pico-8 play session: mixed d-pad (fixed 12-tick cycle), after a click and taps of 🅾, ❎, 🅾+❎, 🅾 in the second before t = 0

[t = 2 s] mixed d-pad (1.2s cycle ×~1): → ← ↑ ↓ + 🅾/❎ taps, ~2s
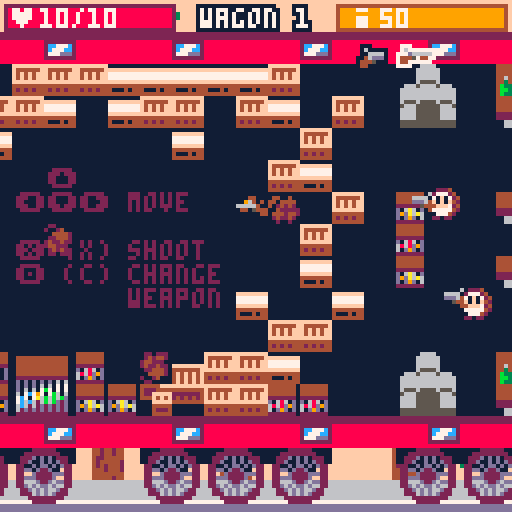
[t = 4 s] mixed d-pad (1.2s cycle ×~3): → ← ↑ ↓ + 🅾/❎ taps, ~4s
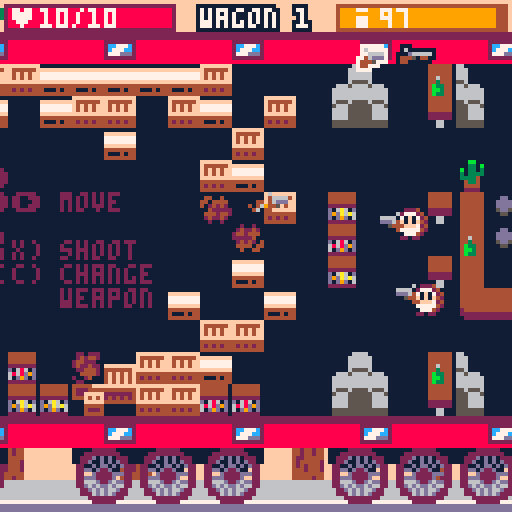

pico-8 cartridge
version 33
__lua__
--      -- birds with guns --
--by yolwoocle & gouspourd
--extra credits :notgoyome
--music: simon t.

--bird ideas
--goose,pelican,colibri,raven
--dinosaur,crow,owl,cockatiel

degaplus = 0

function _init()
	keyboard = false
	initguns()
	enemies,checker = {},{}
	--mouse
	mx,my=0,0  
	
	--flags
	solid,breakable,spawnable,lootable,notbulletsolid=0,1,2,3,4
	
	--camera
	shake,camy,camx,targetcamx=0,0,0,0
	
	cam_follow_player=true
	trainpal = {{8,2},{11,3},
	{7,13},{12,13},{10,9},{0,2}}
	
	pal_n,cde,menu = 1,5,"main"
	
	
	actors = {}
	init_enemies()
	
	init_ptc()
	wl,diffi = 4,20
	
	--wagon length
	wagon_n,trainlen = 0,6
	tl = trainlen
	
	gen_train()
	update_room()
	random,enemies = {},{}
	parcourmap()
	
	drops={}
	
	init_menus()
	
	birdchoice,hardmodetimer=0,0
 ofsetboss,bullets_shooted,bullets_hit = 0,1,1
	

	stats={
	 time=0,
	 kills=0,
	 wagon=0,
	}
	
	is_boss = false
	boss_pos = {0,0}
	win = false
	wintimer = 0
	
	--darker blue
	--pal(1,130,1)
	--pal(1,129,1)
	pal()
	poke(0x5f2e,1)
	
	local s = stat(6)
	if s == "-"
	or s == "" 
	or s == nil then
		menu="main"
	else
		menu="game"
		birdchoice=tonum(stat(6))
		begin_game()
	end
end

function _update60()
 mouse_x_y()
	for i=0x3100,0x3148 do
		--on
		poke(i,peek(i)&0b10111111)
	end
	
 if hardmodetimer > 90 and 
 menu == "main" and diffi != 17 then
 	sfx(44)
 	shake = 5
 	diffi = 17
 	degaplus = 1
 	initguns()
 	init_enemies()
 end
	grasstile()
	if(win) wintimer += 1
	if wintimer == 180 then
		menu="win" 
		set_stats()
	end
	--if(wintimer==180)sfx(46)
	if menu == "game" then
		delchecker()
		
		update_drops()
		player_update()
		
		for a in all(actors) do
			--actors are just bullets
			a:update()
			if(a.destroy_flag)del(actors,a)
		end
		
		--for e in all(enemies) do
			update_enemy(e)
			--if(e.destroy_flag)del(enemy,e)
		--end
		
		for p in all(particles) do
			update_ptc(p)
			if(p.destroy)del(particles,p)
		end
		
		update_door()
		
		cde = max(cde-1,0)
		
		--shake = 0
		
		update_camera()
	elseif menus[menu] then
		local m = menus[menu]
		m.update(m)
	 sprms = 127
	end
	
	shake = max(0,shake-0.3)
	
	local txt=keyboard and "keyboard" or "mouse+keys"
	menuitem(3,"mode:"..txt, function() keyboard = not keyboard end)
	menuitem(2,"⌂ main menu", function() run("-") end)
	
	if (btn(❎) or btn(🅾️)) keyboard = true 
	if (lmb) keyboard = false
	
	--remove for release
	--[[
	if btn(❎) then
		wagon_n = tl-1
		pal_n = tl
		local p=players[1]
		p.gunls[1]=debuggun
		p.maxlife,p.life = 2000,2000
		players[1].x = 570 
		update_gun(p)
		update_door()for e in all(enemies)do 
			del(enemies,e)
		end
	end
	--]]
end


function _draw()
	local ox = rnd(2*shake)-shake
	local oy = rnd(2*shake)-shake
	--if (keyboard == true) 
 camera(camx+ox, camy+oy)
	
	cls(15)
	
	--draw map
	drawgrass()

	draw_map()
	if wagon_n==0 and menu=="game" then
		local s= [[
  ⬆️        [e]
⬅️⬇️➡️ or [s d f] 
     move 

[click]  shoot
[scroll] change 
          weapon
		]]
		if(keyboard)s=[[
    ⬆️
  ⬅️⬇️➡️ move 

  ❎ (x) shoot
  🅾️ (c) change 
         weapon
		]]
		print(s,33,42,2)
	end

	draw_weel()
	
	draw_drops()
	
	for e in all(enemies) do
		draw_enemy(e)
	end
	draw_player()
	
	for a in all(actors) do
		a:draw()
	end
	
	for p in all(particles) do
		draw_ptc(p)
	end
	
	for i in all(players) do
		draw_player_ui(players[1])
	end
	
	local m = menus[menu]
	if m then
		m.draw(m)
	end
	
	-->>no code below this<<--
	--draw mouse
	
	if(not keyboard or menu=="game")spr(sprms,mouse_x-1,mouse_y-1)
	pal(1,129,1)
end

----------
function set_stats()
	stats.time=flr(
	 (time()-stats.time) * 10) / 10
	local t = stats.time
	local s = ""
	if(t%60 < 10) s="0"
	stats.time= tostr(t\60)..":"..s..tostr(t%60) 
	--stats.time=(flr(stats.time)\60)+((flr(stats.time)-(flr(stats.time)\60)*60)/100)
	stats.wagon=wagon_n+1
end

function begin_game()
	sfx(37)
	music()
	
	local b=birdchoice or 0
	if b == 0 then
		b=flr(rnd(12))+1
	end
	init_player(111+b)
	
	stats.time = time()
	
	for p in all(players) do
		p.x,p.y = 48,56
	end
	
	shake += 7
	for i=1,10 do
		make_ptc(
		 6*8 + rnd(16)-8,
		 7*8 + rnd(16)-8,
		 8+rnd(8),rnd({2,4,6}),0.97,
		 rnd(4)-2,rnd(4)-2
		)
	end
end

function isleft(a)
	return a<.75 and .25<a
end

function ospr(s,x,y,col)
	for i=0,15 do
		pal(i,col)
	end
	
	for i=-1,1do
		for j=-1,1do
			spr(s,x+i,y+j)
		end
	end
	
	pal()
	spr(s,x,y)
end

function oprint(t,x,y,col,ocol)
	local ocol = ocol or 1
	for i=-1,1do
		for j=-1,1do
			print(t,x+i,y+j,ocol)
		end
	end
	
	local col = col or 7
	print(t,x,y,col)
end

function copy(t)
	local n={}
	for k,v in pairs(t) do
		n[k] = v
	end
	return n
end

function update_camera()
	local px = players[1].x
	local wl = wl
	local maxlen = 240
	
	--poke(0x5f40,0)
	poke(0x5f43,0)
	if px > 128*(wl-1)+8 then
		--pan cam to connector room
		cam_follow_player=false
		targetcamx=128*(wl-1)
		
		--block off old entrance
		if wagon_n != tl-1 then
			--mset(48,7,6)
			--mset(48,6,13)
		end
		
		--low-pass filter & slow
		--poke(0x5f40,15)
		if(wagon_n!=tl)poke(0x5f43,15)
	end
	if cam_follow_player then 
		--camera follows player
		camx = px-60
		--offset camera to cursor
		if not keyboard then
		camx += (stat(32)-64)/3
		end
		camx = min(max(0,camx),128*(wl-2)+8)
		camx = flr(camx)
		camy = 0
	else
		--do a cool animation
		camx=ceil(
		 camx+(targetcamx-camx)/10)
		
		if targetcamx <= 0
		and ceil(camx)==targetcamx then
			cam_follow_player=true
		end
	end
end

function draw_ghost_connector()
	if camx<0 then
		map(0,16, -128,0, 16,16)
	end
end

--[[
function debug_()
	local p =players[1]
	p.gunls[1] = debuggun
	wagon_n = tl-1
	for i in all(enemies)do 
		i.destory = true
	end
	p.maxlife = 10000
	p.life = 10000
end--]]

-->8
--player
function init_player(bird)
	b=0
	dx1=1
	dy1=0
	players={} 
	local p = {
		n=1,
		agro = 9999,
		x=-64,y=-64,
		dx=0,dy=0,
		a=0,
		
		spd=.4,
		fric=0.75,
		
		bx=2,by=2,
		bw=4,bh=4,
		
		hx=2,hy=2,
		hw=4,
		
		life=10,
		maxlife=10,
		ammo=250,
		maxammo=250,
		
		spr=bird,
		
		gun=nil,
		gunn=1,
		gunls={copy(guns.revolver),copy(guns.shotgun)},
	
		lmbp = true,
		tbnd=30,
		
		damage=damage_player,
		spriteoffsettime=7,
		spriteoffsetcount=7,
		spriteoffset = 0,
		kak = copy(kak)
	}
	p.gun = p.gunls[p.gunn]
	add(players,p)
end

function player_update()
	for p in all(players) do
	 --damage
	 p.tbnd = max(0,p.tbnd-1)
		--movement
		local dx,dy = p.dx,p.dy
		local spd = p.spd
		
		for n=0,1 do
			if (btn(⬅️,n)) p.dx-=spd dx1-=spd
			if (btn(➡️,n)) p.dx+=spd dx1+=spd
			if (btn(⬆️,n)) p.dy-=spd dy1-=spd
			if (btn(⬇️,n)) p.dy+=spd dy1+=spd
		end
		
		p.dx *= p.fric
		p.dy *= p.fric
		
  if (abs(dx1)+abs(dy1))>0.1 then
		dx1 *= p.fric
		dy1 *= p.fric
		end
		
		collide(p,0.1)
		
		p.x += p.dx
		p.y += p.dy
		
		
		--animation
		
		if abs(p.dx) > 0.1 
		or abs(p.dy) > 0.1 then
		 animplayer(p)
		else 
			p.spriteoffset = 0
		end
		
		--aiming
		if keyboard then
			sprms=75
			distmin=9999
			indexmininit={x=players[1].x-ofsetboss+dx1,y=players[1].y-ofsetboss+dy1}
			indexmin=indexmininit
			for e in all(enemies) do
			 	if loaded(e) and 
			 	canshoot(players[1],e) then
					local dist = dist(players[1],e)
					if (distmin>dist) distmin=dist indexmin=e
				end
			end
			if indexmin.spr == 1 then
			 ofsetboss = 4
			else ofsetboss = 0
			end
			p.a = atan2(indexmin.x+ofsetboss-p.x,
			indexmin.y+ofsetboss-p.y)
			mouse_x=indexmin.x+1+ofsetboss
			mouse_y=indexmin.y+1+ofsetboss
			if(indexmin==indexmininit)sprms=57
		else
			sprms = 127
			p.a = atan2(mx-p.x,
			my-p.y)	
		end
		p.flip = isleft(p.a)
		
		--ammo & life
		p.life=min(max(0,p.life),p.maxlife)
		p.gun.ammo=min(max(0,p.gun.ammo),p.gun.maxammo)
		
		--death
		if p.life <= 0 
		and menu!="death"then
			sfx(34)
			music(-1, 300)
			
			menu = "death"
			shake += 9
			burst_ptc(p.x+4,p.y+4,7)
			
			set_stats()
		end
		
		--shooting
		if stat(36) ==1 or stat(36) ==-1 or (btnp(🅾️)) then
			nextgun(p)
			print(p.gun.cooldown,0,0)
			p.gun.timer = p.gun.cooldown/2
		end
		
		
		local fire=lmb or btn(❎) 
		local active=rmb
		
		local dofire
		
		p.kak:update()
		p.gun:update()
		test = p.gun.name
		-- not auto
		if fire and
		p.gun.timer<=0 and
		p.gun.ammo > 0 and p.gun.auto == false
		then
			if p.lmbp == true then
				dofire = true
				
				p.lmbp = false
			end
			
		-- auto
		elseif fire and p.gun.timer<=0 
		and p.gun.ammo > 0 then
			dofire = true
		elseif fire and
        p.gun.ammo < 1 and
        p.lmbp == true and
        p.kak.timer<=0 then
        coupdekak(p) 
        p.lmbp = false
		end
		
		if dofire then
			make_ptc(p.x+cos(p.a)*6+4, 
				p.y+sin(p.a)*3+4, rnd(3)+6,7,.7)
				
			p.gun.ammo -= 1
			p.gun:fire(p.x+4,p.y+4,p.a)
		end
		
		-- if mleft not pressed 
		if not fire then
			p.lmbp = true
		end
		
		--begin boss
		local w3=128*(wl-1)
		
		if wagon_n==tl and p.x>w3 
		and cam_follow_player 
		and not is_boss then
			is_boss = true
			begin_boss()
			p.x = w3+8
		end
		
		--next wagon
		if p.x>128*wl then
			random = {}
			
			wagon_n += 1
			update_room()
			enemiescleared=false
			pal_n += 1
			
			--pan cam to next wagon
			camx = -128
			targetcamx=0
			drops = {}
			enemies = {}
			parcourmap()
			--teleport players
			for p in all(players)do
				p.x -= 128*wl
				p.x = max(p.x, 0)
			end
		end
		for e in all(enemies)do
			
			if touches_rect(
			p.x+4,p.y+4,
			e.x+1,e.y+1,e.x+7,e.y+7) then
				
				if (p.tbnd == 0) then
					sfx(35)
					if(shake<=2)shake += 2
					if e.spr != 126 then
						p.life-=1+(degaplus*2)
					else 
						p.life-=1+degaplus
					end
					p.tbnd = 30
					
					if e.spr == 109 then
					 p.life+=1
					 killbarelle(e)
					 p.tbnd = 0
					end
				end
				knockback_player(p,e)
			
			end
		end
	end
end

function draw_player()
	for p in all(players) do
		if (p.tbnd%5) == 0  then
			local x=flr(p.x) + cos(p.a)*6 +0
			local y=flr(p.y) + sin(p.a)*3 +0
			
			if p.gun.name=="sniper" then
				local c,s=cos(p.a),sin(p.a)
				line(
				x+4+c*6,
				y+4+s*6,
				p.x+c*128,
				p.y+s*128,8)
			end
			spr(p.gun.spr,x,y,1,1, p.flip)
			
			
			palt(0,false)
			palt(1,true)
			
			spr(p.spr,p.x,p.y+p.spriteoffset,1,1, p.flip)
			
			palt()
		end
	end
end

function draw_player_ui(p)
	--life counter
	rectfill(camx+1,1,camx+43,7,2)
	local l=40*(p.life/p.maxlife)
	rectfill(camx+2,2,camx+2+l,6,8)
	
	local s="♥"..p.life.."/"..p.maxlife.." "
	print(s, camx+2,2,7)
	
	--ammo bar
	rectfill(camx+84,1,camx+84+42,7,4)
	local l=40*(p.gun.ammo/p.gun.maxammo)
	if(p.ammo>0)rectfill(camx+85,2,camx+85+l,6,9)
	
	local s,col = tostr(p.gun.ammo),7
	if(s=="0") s,col="no ammo!",14
	spr(110,camx+89,2)
	print(s, camx+95,2,col)
	
	--weapon list
	for i=1,#p.gunls do
		local col = 1
		if(i==p.gunn)col=7
		
		ospr(p.gunls[i].spr, 
		camx+90+(i-1)*10, 10,col)
	end
	
	--wagon
	local color = 7
	if degaplus == 1 then
		color = 8
		else color = 7
	end
	oprint("wagon "..wagon_n+1,
	camx+50,2,color,1)
	--print(test,0,80)
end

function nextgun(p)
	sfx(36)
	
	p.gunn += 1
	if(p.gunn > #p.gunls) p.gunn = 1
	update_gun(p)
	--[[local f = 0
	for i=1,#p.gunls do
	if p.gunls[i] == p.gunn then
		if (((i+stat(36))%#p.gunls)<1) f = #p.gunls
		 return p.gunls[(i+stat(36))%(#p.gunls)+f]
		end
	end]]
end

function update_gun(p)
	p.gun = p.gunls[p.gunn]
end

function knockback_player(p,e)
	if abs(p.dx)+abs(p.dy) < 3 then
			  p.dx+=e.dx*e.spd*2
				 p.dy+=e.dy*e.spd*2
			end	
end

function knockback_enemy(e,b)
	
		if (abs(e.dx)+abs(e.dy<30)) then
			e.dx+=b.dx*b.spd*.1
			e.dy+=b.dy*b.spd*.1
		end

end

function animplayer(p)
	p.spriteoffsetcount = max(0,p.spriteoffsetcount-1)
	if p.spriteoffsetcount==0 then
	 p.spriteoffsetcount=p.spriteoffsettime
	 if p.spriteoffset == 1 then
	  p.spriteoffset=0
	 else 
	  p.spriteoffset=1
	 end
	end
end

function coupdekak(p)
	local x=flr(p.x) + cos(p.a)*6 +0
	local y=flr(p.y) + sin(p.a)*3 +0
	
	p.kak:fire(x+4,y+4,p.a)
end
-->8
--gun & bullet

function make_gun(args,fire)
	local name_,sprr,cd_,spd,oa,dmg,is_enemy,auto,maxammo,sfxx=unpack(split(args))

	is_enemy = is_enemy == 1
	auto = auto == 1
	if(is_enemy) dmg += degaplus * 2
	
	--todo:not have 3000 args
	local gun = {
		name=name_,
		spr=sprr,
		spd=spd,
		oa=oa,--offset angle in [0,1[
		dmg=dmg,
		shake=shake,
		auto=auto,
		
		ammo=maxammo,
		maxammo=maxammo,
		
		timer=0,
		cooldown=cd_,
		is_enemy=is_enemy,
		
		x=0,y=0,
		dir=0,
		burst=0,
		
		sfx=sfxx,
	}
	
	gun.fire = fire
	
	gun.shoot=function(gun,x,y,dir,spd)
		--remove? it complicates code
		if(gun.burst<=0)dir+=rnd(2*gun.oa)-gun.oa
		
		if(gun.sfx) sfx(gun.sfx)
		
		local s=93
		if(gun.is_enemy)s=95
		if(gun.name=="kak")s=77 lifspa=5
		if(gun.name=="explosion")s=57 lifspa=10
		if not gun.is_enemy then
			if(shake<1)shake+=1 
		end
		
		spd = spd or gun.spd
		spawn_bullet(x,y,dir,
		spd,3,s,dmg,is_enemy,lifspa)
		lifspa=nil
		gun.timer = gun.cooldown
	end
	
	gun.update=function(gun)
		gun.timer = max(gun.timer-1,0)
		gun.ammo = min(max(0,gun.ammo),
		           gun.maxammo)
		
		if gun.burst > 0 then
			gun:shoot(gun.x,gun.y,gun.dir)
			gun.burst -= 1
		end
	end
	
	return gun
end

function shoot1(gun,x,y,dir)
	gun:shoot(x,y,dir)
end

-- init guns

--degaplus = 0
                 --name      spr cd spd oa dmg is_enemy auto maxammo sfx
debuggun = make_gun("debuggun, 64, 1, 3, .02,10, 0,       1,   999999, 0",
		function(gun,x,y,dir)
	  for i=1,7 do
	 		local o=rnd(1)
	 		gun:shoot(x,y,dir+o, ospd)
	 	end
end
--		function(gun,x,y,dir)
--			gun:shoot(x,y,dir)
--		end
	)
function initguns()
guns = {
                       --name      spr cd spd oa dmg is_enemy auto maxammo sfx
	revolver = make_gun("revolver, 64, 15,2.5,.02,2 ,0,       0,   100,    33",
		shoot1
	),
	
                       --name    spr cd spd oa dmg is_enemy auto maxammo sfx
	shotgun = make_gun("shotgun,    65, 60,4, .05,1.25,  0,   0,  50,    32",
	 function(gun,x,y,dir)
	 	for i=1,7 do
	 		local o=rnd(.1)-.05
	 		local ospd=gun.spd*(rnd(.2)+.9)
	 		gun:shoot(x,y,dir+o, ospd)
	 	end
	 end),
	 
                          --name      spr cd spd oa dmg is_enemy auto maxammo sfx
	machinegun = make_gun("machinegun, 66, 7, 3, .05,2  ,0,       1, 250,    33",
		shoot1
	),
	
                           --name           spr cd spd oa dmg is_enemy auto maxammo sfx
	assaultrifle = make_gun("assault rifle, 67, 30,4, .02,1   ,0,       1, 75,      33",
		function(gun,x,y,dir)
			gun.burst = 4
			gun.x, gun.y = x, y
			gun.dir =dir+(rnd(2)-1)*gun.oa
			gun:shoot(x,y,gun.dir)
		end
	),
	
                       --name  spr cd spd oa dmg is_enemy auto maxammo sfx
	sniper = make_gun("sniper, 68, 40,7, .0, 5  ,0,        0,  25,     32",
		shoot1
	),
	
                       --name      spr cd  spd oa   dmg is_enemy auto maxammo sfx
	gunslime = make_gun("gunslime, 64, 100,1.5, .02,2,  1,       1,   250,    32",
		function(gun,x,y,dir)
			dir+=rnd(2*gun.oa)-gun.oa
			gun:shoot(x,y,dir)
		end
	),
	
                              --name      spr cd spd   oa dmg is_enemy auto maxammo sfx
	gunslimebuff = make_gun("gunslimebuff, 64, 100,1, .04,2,  1,       1,   250, 32",
		function(gun,x,y,dir)
			for i=0,2 do
				local o=rnd(.1)-.05
				local ospd=gun.spd*(rnd(.2)+.9)
				gun:shoot(x,y,dir+o, ospd)
			end
		end
	),
	
	
	shotgunmechant = make_gun("shotgunmechant, 65, 60,1.35, .04,3, 1, 1, 250, 32",
		function(gun,x,y,dir)
	 		for i=1,4 do
	 			local o=rnd(.1)-.05
	 			local ospd=gun.spd*(rnd(.2)+.9)
	 			gun:shoot(x,y,dir+o, ospd)
	 		end
		end
	),
	 
	 null = make_gun("null, 57, 0,57, 0,1,  1,  1, 250, 32",
	 function() --opti: remove args
	 end),
	 
	 machinegunmechant = make_gun("machinegunmechant, 66, 5, .75,.05,2, 1, 1,250, 32",
		shoot1
	),
	
	explosion = make_gun("explosion, 57, 0, 2,  0,5   ,1,  0, 1, 32",
		function(gun,x,y,dir)
			for i=1,30 do
	 		local o=rnd(1)-.5
	 		local ospd=gun.spd*(rnd(.2)+.9)
	 		gun:shoot(x,y,dir+o, ospd)
	 	end
	end
	),
	
	boss_targetgun = 
	make_gun("boss target gun, 65, 6, 1.2,.05,2, 1,  1, 250, 32",
		shoot1
	),
	
	boss_360gun = 
	make_gun("boss 360 gun, 65, 1, 1,  0,2  ,1,  1,	250,    32",
		function(gun,x,y,dir)
			gun.dir+=.01+1/6
			gun:shoot(x,y,gun.dir)
		end
	),
	
	boss_enemygun = 
	make_gun("boss_enemygun, 65, 150, 1, 1,2   ,1,  1, 250, 32",
		function(gun,x,y,dir)
			gun.timer = gun.cooldown
			if(rnd(2)<1)return spawn_enemy(x,y,enemy.hedgehog)
			spawn_enemy(x,y,enemy.hedgehogbuff)
		end
	),
}
--table of number-indexed guns
	iguns={}
	for k,v in pairs(guns)do
		if(not v.is_enemy)add(iguns,v)
	end
end

kak = make_gun("kak, 57, 20,2.1,.005,2 , 0, 0, 0,      36",
		shoot1
)




function rnd_gun()
	--todo: "power" param
	--later weapons should be  
	--more powerful
	return rnd(iguns)
end

function spawn_bullet(x,y,dir,spd,r,spr,dmg,is_enemy,lifspa)
	local dx=cos(dir)*spd
	local dy=sin(dir)*spd
	add(actors,{
		x=x,  y=y,
		dx=dx,dy=dy,
		r=4,
		dmg=dmg,
		spd=spd,
		spr=spr,
		is_enemy=is_enemy,
		destroy_flag=false,
		
		update=update_bullet,
		draw=draw_bullet,
		lifspa=lifspa
	})
end

function update_bullet(b)
 if not(b.lifspa== nil)then
  b.lifspa-=1
  if (b.lifspa== 0) b.destroy_flag = true
 end
	b.x += b.dx
	b.y += b.dy
	
	debug=""
	if b.is_enemy then
		
		for p in all(players)do
			local x,y= b.x,b.y
			local x2 = p.x+p.hx+p.hw
			local y2 = p.y+p.hx+p.hw 
			if touches_rect(x,y,
			p.x+p.hx, p.y+p.hy,
			x2,y2) then
				
				if p.tbnd == 0 then
					p.life-=b.dmg 
					p.tbnd = 30
					sfx(35)
				end
				if(shake<=4)shake += 4
				knockback_player(p,b)
				make_ptc(b.x,b.y,rnd(4)+6,7,.8)
				b.destroy_flag = true
				
			end
		end
	end
		
	if not(b.is_enemy) or b.spr == 57 then
		
		for e in all(enemies)do
		 if loaded(e) then
			local x,y= b.x,b.y
			local x2 = e.x+e.hx+e.hw
			local y2 = e.y+e.hx+e.hw 
			
			if touches_rect(x,y,
			e.x+e.hx,e.y+e.hy,
			x2,y2) then
				
				sfx(46)
				e.life -= b.dmg
				if e.life<=0 then
					--kill enemy
					stats.kills+=1 del(enemies,e)
					if e.spr != 109 then
					burst_ptc(e.x+4,e.y+4,8,1,1,1)
					
					--boss death
					if e.spr==1 then
						shake += 10
						boss_pos = {e.x,e.y,e.flip}
						menu = "bossdeath"
					end
					
					else --animation explosion
						killbarelle(e)
					end
				end
				bullets_hit+=1
				
				knockback_enemy(e,b)
				
				spawn_loot(e.x,e.y)
				e.timer = 5
				make_ptc(b.x,b.y,rnd(4)+6,7,.8)
				b.destroy_flag = true
				return
			end
		end
		end
	end
	
	--destroy on collision
	if (is_solid(b.x,b.y)
	and not check_flag(
	    notbulletsolid,b.x,b.y)) 
	or b.x+11<camx 
	or b.x>camx+128+11 
	or b.y<-8 or b.y>132
	then
		
		if check_flag(breakable,b.x,b.y) then
			--sfx(47)
			if check_flag(lootable,b.x,b.y)then
				break_crate(b.x,b.y)
			end
			mset(b.x\8,b.y\8,39)
			add(random,{
			 x=(b.x\8)*8+4,
			 y=(b.y\8)*8+4,
			 spr=rnd({55,22,39}),
			 f=rnd({true,false}),
			 r=rnd({true,false})
			})
		end
		make_ptc(b.x,b.y,rnd(4)+6,7,.8)
			
		b.destroy_flag = true
	end
end

function draw_bullet(b)
	spr(b.spr, b.x-4, b.y-4,1,1, players[1].flip)
end

function draw_random()
for i in all(random)do
	 spr(i.spr, i.x-4, i.y-4,1,1,i.f,i.r)
	end
end

function killbarelle(e)
for i=1,15 do
						make_ptc(
									e.x + rnd(28)-14,
									e.y + rnd(28)-14,
							8+rnd(8),rnd({9,10}))
						end
						shake += 7
						sfx(37)
						e.gun:fire(e.x+4,e.y+4,e.a)
						del(enemies,e)
end

--------

--[[
function spawn_bullet(x,y,type_bullet,speed,timer_bullet1,sprite,nb_bullet,ecartement)
	if timer_bullet == 0 then
		local xy = get_traj(x,y,mouse_x,mouse_y)
		local traj_x = xy.x*speed
		local traj_y = xy.y*speed
		local angle = xy.angle
		timer_bullet = timer_bullet1
		
		if type_bullet == 1 then
			nvelement = {
			  x=x,y=y,
			  type_bullet=type_bullet,
			  traj_x=traj_x,
			  traj_y=traj_y,
			  sprite=sprite
			}
			rafale(10,nvelement)
		end
	 
	 if type_bullet == 2 then
	  for i=0,nb_bullet do
	   if nb_bullet == 0 then
	    add(bullet,{
	      x=x,y=y,
	      type_bullet=type_bullet,
	      traj_x=traj_x,
	      traj_y=traj_y,
	      sprite=sprite
	    })
				else 
					add(bullet,{
					  x=x,y=y,
					  type_bullet=type_bullet,
					  traj_x=cos((angle-((1/ecartement)/2)+(i/nb_bullet)/ecartement))*speed,
					  traj_y=sin((angle-((1/ecartement)/2)+(i/nb_bullet)/ecartement))*speed,
					  sprite=sprite
					})
	   end
	  end
	 end
 end
end

-- -(i/2)+i/nb_bullet
function update_bullet()
 if (timer_bullet>0)timer_bullet-=1
	for i in all(bullet) do
		if is_solid(i.x+(i.traj_x*1.5)+4,i.y+4+(i.traj_y*1.5)) then
		 del(bullet,i)
	 end
		i.x += i.traj_x
		i.y += i.traj_y
	end
end

function draw_bullet()
	for i in all(bullet) do
		spr(i.sprite,i.x,i.y)
	end
end

function rafale(nb,bullet)
 add(rafalels,{nb=nb,bullet=bullet})
end

function updaterafale()	
	for i in all(rafalels) do
  if (i.nb<1) del(rafalels,i)
  add(bullet,i.bullet)
  i.nb -=1
	end
end
--]]
-->8
--mouse
function mouse_x_y()
	poke(0x5f2d, 1)
	mx=stat(32)+flr(camx)
	my=stat(33)
	mouse_x=mx
	mouse_y=my
	lmb=stat(34)&1 > 0
	rmb=stat(34)&2 > 0
	mmb=stat(34)&4 > 0
end

--[[function get_traj(x_satr,y_start,x_end,y_end)
	angle=atan2(x_end-x_satr-4, 
	 y_end-y_start-4)
	return {x=cos(angle),
	 y=sin(angle),angle=angle}
end]]

function check_flag(flag,x,y)
	return fget(mget((x\8),(y\8)),flag)
end

-->8
--collision
function is_solid(x,y)
	if(x<0)return true 
	return check_flag(0,x,y)
end

function touches_rect(x,y,x1,y1,x2,y2)
	return x1 <= x
	   and x2 >= x
	   and y1 <= y
	   and y2 >= y
end
--[[
function circ_coll(a,b)
	--https://www.lexaloffle.com/bbs/?tid=28999
	--b: bullet
	local dx=a.x+4 - b.x
	local dy=a.y+4 - b.y
	local d = max(dx,dy)
	dx /= d
	dy /= d
	local sr = (a.r+b.r)/d
	
	return dx*dx+dy*dy < sr*sr 
end
--]]

function rect_overlap(a1,a2,b1,b2)
	return not (a1.x>b2.x
	         or a1.y>b2.y 
	         or a2.x<b1.x
	         or a2.y<b1.y)
end

function collision(x,y,w,h,flag)
	return 
	   is_solid(x,  y)
	or is_solid(x+w,y)
	or is_solid(x,  y+h)
	or is_solid(x+w,y+h) 
end

function collide(o,bounce1)
	local x,y = o.x,o.y
	local dx,dy = o.dx,o.dy
	local w,h = o.bw,o.bh
	local ox,oy = x+o.bx,y+o.by
	local bounce = bounce1
	
	--collisions
	local e = 1
	local coll_x = collision( 
	ox+dx, oy,    w-e, h-e)
	local coll_y = collision(
	ox,    oy+dy, w-e, h-e)
	local coll_xy = collision(
	ox+dx, oy+dy, w-e, h-e)
	
	if coll_x then
		o.dx *= -bounce
	end
	
	if coll_y then
		o.dy *= -bounce
	end
	
	if coll_xy and 
	not coll_x and not coll_y then
		--prevent stuck in corners 
		o.dx *= -bounce
		o.dy *= -bounce
	end
end
-->8
--map 
test = 0
wagon_n = 0

function gen_train()
	--gen talbe of all wagon nums
	nums = {[0]=10}
	for i=11,29 do
		add(nums,i)
	end
	
	--gen train
	train = {}
	
	for i=0,tl do
		local w = i*wl
		for j=0,2 do
			
			local n = 10+flr(rnd(21))
			if(#nums>0)n=nums[flr(rnd(#nums+1))]--#nums
			train[w+j]=n
			del(nums,n)
			
		end
		train[w+3] = 8
	end
	
	train[0]=9
	
	for j=0,2 do
		train[tl*4+j]=30
	end
	train[(tl+1)*4 - 1]=31
end

function clone_room(a,b)
	local ax = (a%8)*16
	local ay = (a\8)*16
	room_all= {}
	for j = 0,15 do
		for i = 0,15 do
			local t=mget(ax+i,ay+j)
			mset(b*16+i,j,t)
		end
	end
end

function update_door()
	local wl = wl
	--unlock next wagon
	if #enemies <= 0 and 
	not enemiescleared then
		
		sfx(37)
		sfx(42)
		
		local x=(wl-1)*16
		local g=rnd_gun()
		
		make_drop(x*8+60,56,g.spr,"gun",
		copy(g))
		enemiescleared=true
		
		for i=1,5 do
			make_ptc(
			  x*8 + rnd(16)-8,
			  56  + rnd(16)-8,
			8+rnd(8),rnd({9,10}))
		end
		
		if wagon_n < tl then
			mset(x,6,40)
			mset(x,7,39)
		else
			init_boss_room(x)
		end
		
		shake += 5
		
	end 
end

function init_boss_room(x)
	mset(x,4,40)
	for i=5,9 do
		mset(x,i,39)
	end
	mset(x,10,12)
end

function begin_boss()
	local x = (wl-1)*16
	spawn_enemy(x*8+8*12,
	56,enemy.boss)
	
	mset(x,i,6)
	for i=5,9 do
		mset(x,i,6)
		burst_ptc(x*8,i*8,10)
	end
	mset(x,i,6)
end

function update_room()
	for i=0,3 do
		local w=wagon_n*wl + i
		clone_room(train[w],i)
	end
end

function draw_map()
	-- wall palette
	if(pal_n>#trainpal) pal_n=1
	pal(8,trainpal[pal_n][1])
	pal(14,trainpal[pal_n][2])
	
	draw_ghost_connector()
	map()
	draw_random()
	
	palt()
	pal()
end

function break_crate(x,y)
	spawn_loot(x\8*8,y\8*8)
end



function swichtile(x,y)
 local t = mget((x\8),(y\8))
 mset((x\8),(y\8),t+1)
end

function parcourmap()

 local x1=0
 if(wagon_n==0)x1=16
 	for x=x1,16*(wl-1) do
  	for y=2,12 do
   	if x>3 or players[1].y-1000>y*8 or players[1].y+1000<y*8 then
    	if mget(x,y)==109 then
   	  mset(x,y,39)
   	  if rnd({1,2,3,4})==4 then
   	  spawn_enemy(x * 8,y * 8,enemy.explosive_barrel)
   	  end
    	elseif fget(mget(x,y),2) and ceil(rnd(max(3,diffi-(wagon_n*1.65))))==1 then
      sapwnrndenemy(x,y)
    	end
   	end
  	end
  end
 end


function sapwnrndenemy(x,y)
	--spawn explosive_barrel 
      if ceil(rnd(25))==10 then
      spawn_enemy(x * 8,y * 8,enemy.explosive_barrel)
     --spawn juggernaut
     elseif ceil(rnd(32))>31-(wagon_n*0.7) and wagon_n>1 then
      spawn_enemy(x * 8,y * 8,enemy.juggernaut)
     
     --spawn warm
     elseif ceil(rnd(30))>28.5-(wagon_n*0.5) and wagon_n>0 then
      for i=0,ceil(rnd(wagon_n/2))+8 do
      spawn_enemy(x * 8,y * 8,enemy.warm)
      end
     
     --spawn tourelle 

      elseif ceil(rnd(30))>32.5-(wagon_n*1) and wagon_n>2 then

      spawn_enemy(x * 8,y * 8,enemy.tourelle)
     --spawn hedgehog 
     else 
      if ceil(rnd(23))>27-(wagon_n*2.5) then
       spawn_enemy(x * 8,y * 8,enemy.hedgehogbuff)
      else spawn_enemy(x * 8,y * 8,enemy.hedgehog)
      
     end
     end
end
-->8
--enemies
function make_enemy(x,y,spr,
spd,life,agro,chase,seerange,
gunt)
	return {
		x=x, y=y,
		angle=0,
		
		pangle=0,
		
		dx=0,dy=0,
		spd=spd,
		agro=agro,
		
		bx=1,by=1,
		bw=6,bh=6,
		
		hx=0,hy=0,
		hw=8,
		
		chase=chase,
		seerange=seerange,
		spr=spr,
		life=life,
		
		gun=gunt,
		cd=30,
		timer = 0,
		a=0,
	}
end

function init_enemies()
	enemy= {
	
	hedgehog=make_enemy(
--x,y,sprite,speed,life,shootrange,  
	 x,y,108   ,1    ,5   ,7.75   ,
--chase,seerange
	 false,1,
	 guns.gunslime),
	 
	hedgehogbuff=make_enemy(
--x,y,sprite,speed,life,shootrange,  
	 x,y,92   ,1    ,10   ,7.75   ,
--chase,seerange
	 false,1,
	 guns.gunslimebuff),
	 
	 
  juggernaut=make_enemy(
--x,y,sprite,speed,life,shootrange,  
	 x,y,94    ,1.5  ,30  ,3   ,  
--chase,seerange
  true,8, 
	 guns.shotgunmechant),
	 
	 warm=make_enemy(
--x,y,sprite,speed,life,shootrange,  
	 x,y,126    ,1  ,1  ,0   ,  
--chase,seerange
  true,6.5, 
	 guns.null),
	 
	 tourelle=make_enemy(
--x,y,sprite,speed,life,shootrange,  
	 x,y,125   ,0    ,15   ,6.5   ,
--chase,seerange
	 false,1,
	 guns.machinegunmechant),
	 
	 explosive_barrel=make_enemy(
--x,y,spr,speed,life,shootrange,  
	 x,y,109  ,0    ,1 ,0,
--chase,seerange
	 false,0,
	 guns.explosion),
	 
	boss=make_enemy(
--x,y,spr,speed,life,shootrange,  
	 x,y,1  ,3    ,300 ,32,
--chase,seerange
	 true,32,

	 guns.boss_360gun),
}

local b=enemy.boss
b.bw = 15
b.bh = 15
b.hw = 16
b.guns = {guns.boss_targetgun,
guns.boss_360gun,
guns.boss_enemygun}
b.phase = 0
b.phasetimer = 0
b.pause=0

end

function spawn_enemy(x,y,name)
	local a=copy(name)
	a.x = x
	a.y = y
	a.gun = copy(a.gun)
	local r = rnd(60)
	if(a.spr==1)r = 0
	if (a.spr != 125)a.gun.cooldown += r
	
 if (a.spr == 126)a.spd = 0.8+rnd(0.4)
 if a.x<175 then
  a.gun.timer += 90
  a.timer = 90
 end
 
	add(enemies,a)
end

function update_enemy(e)
	for i in all(enemies) do
		if loaded(i) then
			mouvrnd = true
			
			i.gun.timer = max(i.gun.timer-1--/#enemies
			,0)
			
			if i.gun.timer<=0 and 
			(canshoot(i,players[1]) or i.spr==1)then
				
				i.gun:fire(i.x+4,i.y+4,i.a)
			end
			if mouvrnd then
				changedirection(i)
			end
			collide(i,0.1)
			
			local p = players[1]
			i.pangle=atan2(p.x-i.x,p.y-i.y)
			if not (i.spr== 109) then
				i.flip=isleft(i.pangle)
			end
			
			if(i.spr==1) update_boss(i)
			
			i.x += i.dx
			i.y += i.dy
		end
	end
end

function draw_enemy(e)
	local w = 1
	if(e.spr==1)w=2
	
	local x=flr(e.x)+
	cos(e.pangle)*6*w
	local y=flr(e.y)+
	sin(e.pangle)*3*w
	
	spr(e.gun.spr,x,y,1,1, e.flip)
	
	spr(e.spr,e.x,e.y,w,w, e.flip)
	
	if e.spr==1 then
		--life bar
		rectfill(camx+1,120,
		camx+126,126,4)
		local l=126*(e.life/300)
		rectfill(camx+2,121,camx+2+l,
		125,9)
		
		local s="🐱"..e.life.."/".."300"
		print(s, camx+3,121,7)
	end
	
	--print(e.life, e.x,e.y-8,7)
	--circ(e.x+4,e.y+4,e.r,12)
	--print(e.gun.timer,e.x,e.y)
	--print(abs(e.dy)+abs(e.dx),e.x,e.y+6)
end

function update_boss(i)
	i.phasetimer -= 1
	i.pause -= 1
	
	if i.phasetimer<0 then
		i.phasetimer=600+rnd(600)
		i.phase+=1
		i.pause = 200
	end
	if(i.phase>3)i.phase=1
	
	i.gun=i.guns[i.phase]
	if(i.pause>0) i.gun = guns.null
end

function changedirection(i)
	i.timer-=1
	if i.timer < 1 then
	 i.angle += rnd(0.5)-0.25
	 i.timer=i.cd
	 i.dx=cos(i.angle)/8*i.spd 
	 i.dy=sin(i.angle)/8*i.spd
	end
end

function canshoot(e,p)
	local angle = atan2(p.x-e.x,
	p.y-e.y)
	e.a=angle
	local x = cos(angle)
	local y = sin(angle) 
	local dist = dist(e,p)
	
	if (abs(dist)<e.agro and abs(p.x-e.x)<128) or e==players[1] then
 return cansee(e,angle,x,y,dist)
 elseif abs(dist)<e.seerange and abs(dist)>e.agro and e.chase and cansee(e,angle,x,y,dist) then
  o= e.dx+e.dy
   e.dx=x*(e.spd*2)/max(dist,4)
   e.dy=y*(e.spd*2)/max(dist,4)
   
    mouvrnd = false
   
  
 end	
end

function dist(e,p)
	return sqrt(abs(p.y-e.y)^2+abs(p.x-e.x)^2)/8
end
 
function cansee(e,angle,x,y,dist)	 
 for i =1,dist do
	add(checker,{x=e.x+x*i*8,y=e.y+y*i*8})  
	 if is_solid(checker[#checker].x+4,checker[#checker].y+4) then
	 	delchecker()
	 	if (not(e==players[1])) e.gun.timer = e.gun.cooldown/2
	 return false 
	 end
	end
	delchecker() 
	return true 
end


function delchecker()
	checker = {}
end

function loaded(i)
	return abs(camx+64-i.x)<71--71
end
-->8
--particles & bg
function init_ptc()
	particles={}
	grass = {}
	for i=0,20 do 
	add(grass,{x=(flr(rnd(16))*8),y=flr(rnd(16))*8,spr=56})
	end
	for i=0,5 do 
	add(grass,{x=(flr(rnd(16))*8),y=rnd({0,14*8}),spr=56})
	end
	for i=0,3 do
	for v=4,14 do
	add(grass,{x=4*8*i,y=v*8,spr=24})
	end
	end
	weelflip = true
	weelframe = 5
	weelcount = weelframe
end

function make_ptc(x,y,r,col,fric,dx,dy,txt)
	fric=fric or rnd(.1)+.85
	dx=dx or 0
	dy=dy or 0
	add(particles, {
		x=x,  y=y,
		dx=dx,dy=dy,
		fric=fric,
		
		txt=txt,
		
		r=r, col=col,
		destroy=false,
	})
end

function update_ptc(p)
	p.x += p.dx
	p.y += p.dy
	
	p.dx *= p.fric
	p.dy *= p.fric
	
	p.r *= p.fric
	
	if(p.r<=1)p.destroy=true
end

function draw_ptc(p)
	--kinda bodgey but whatever
	if p.txt==nil then
		circfill(p.x,p.y,p.r,p.col)
	else
		print(p.txt,p.x,p.y,p.col)
	end
end

function burst_ptc(x,y,col)
	for i=1,5 do
		make_ptc(
		   x+rnd(16)-8,
		   y+rnd(16)-8,
		   rnd(5)+5,col,
		   0.9+rnd(0.07))
	end 
end

function grasstile()
	for i in all(grass)do
	 i.x = i.x
		i.x-=2.5
		if (i.x<-8)i.x = 128
	end
end

function drawgrass()
	for elt in all(grass)do
		spr(elt.spr,camx+elt.x,elt.y)
	end
end

function draw_weel()
 weelcount -=1
 if (weelcount<1) weelflip = not weelflip weelcount=weelframe
 for n=0,5 do
	for i=0,2 do
		spr(42,8+n*64+i*16,14*8, 2,2,weelflip)--, flip_x ,flip_y)
	end
	end
end

----


-->8
--menus
function init_menus()
	menus = {}
	menus.main = make_main_menu()
	menus.death = make_death_menu(false)
	menus.bossdeath = make_boss_death()
	menus.win = make_death_menu(true)
end

--[[
function draw_bar(t,x,y,w,w2,c,c2)
	rectfill(x,y,
	x+w+2,y+5,c2)
	local l=w*w2
	rectfill(x+1,y+1,
	x+1+l,y+5,c)
	
	print(t, x+1,y+1,7)
end--]]

function make_boss_death()
	local m={
	timer=400,
	
	update=function(m)
		for e in all(enemies)do del(e,enemies) end
		music(-1,0)
		if(m.timer==400)sfx(45)--sfx(46)
		
		m.timer -= 3
		
		if m.timer<0 then
			menu = "game"
			win=true
			shake += 40
			sfx(48)
			
			for i=1,18 do
				make_ptc(camx+rnd(128),
				rnd(128),50+rnd(20),
				rnd{8,9,10},.95)
				
--(x,y,r,col,fric,dx,dy,txt)
			end
		end
		
		mx,my=-10,-10
	end,
	
	draw=function(m)
		
		local x,y = boss_pos[1]+8,boss_pos[2]+8
		local flp = boss_pos[3]
		local t = m.timer
		circfill(x,y,t    ,8)
		circfill(x,y,t*.75,9)
		circfill(x,y,t*.5 ,10)
		circfill(x,y,t*.25,7)
		spr(1,x-8,y-8,2,2,flp)
	end
	}
	return m
end
------

function make_main_menu()
	--this code could be better
	local m = {
	  update=update_main_menu,
	  draw=draw_main_menu,
	  
	  sel=0,
	  done=false,
	  ui_oy=0,
	  ui_dy=0,
	  
	  has_active=false,
	}
	m.buttons={}
	
	local names=split("pigeon,duck,sparrow,parrot,toucan,flamingo,eagle,seagull,ostrich,penguin,jay,chicken")
	local x=4
	local y=105
	for i=1,12 do
		add(m.buttons,{
		  n=i,
		  spr=i+79,
		  bird=i+111,
		  
		  x=i*10-6,
		  y=105,
		  w=9,
		  h=17,
		  col=1,
		  sh=2,
		  
		  name=names[i],
		  active=false,
		})
	end
	
	-------
	function make_btn(args)
		n,sp,bird,x,y,w,h,name=unpack(split(args))
		return {
		  n=n,
		  spr=sp,
		  bird=bird,
		  
		  x=x,y=y,
		  w=w,h=h,
		  
		  oy=0,
		  col=1,
		  sh=1,
		  
		  name=name,
		  active=false,
		}
	end
	-------
	m.buttons[0]=make_btn("0,124,39,114,91,9,9,random")
		
	m.buttons[13]=make_btn("13,111,39,2,2,9,9,random")
	
	return m
end

function update_main_menu(m)
	local selection=1000
	
	if not m.done then
		--update buttons
		for k=0,#m.buttons do
			local i = m.buttons[k]
			
			--on hover
			if touches_rect(mx,my,i.x,i.y,
			i.x+i.w-1, i.y+i.h-1) then
				i.col = 7
				i.oy = 2
				
				if(not i.active) sfx(43)
				m.has_active=true
				m.sel = i.n
				i.active=true
				
				-- on click
				if lmb then 
					selection = i.n
				end
			
			else
				
				i.active = false
				i.col = 1
				i.oy = 0
				
			end--if
		end--for
		
		--buttons
		for n=0,1 do
		if(btnp()>0)sfx(43)
		if(btnp(⬅️,n))m.sel -= 1
		if(btnp(➡️,n))m.sel += 1
		if(btnp(⬆️,n))m.sel=(m.sel==0)and 13 or 0
		if(btnp(⬇️,n))m.sel=1
		end
		if(btn(❎)or btn(🅾️))selection=m.sel
		
		m.sel%=14
		local b=m.buttons[m.sel]
		b.active = true
		m.has_active=true
		b.oy,b.col = 2,7
		
		
		-- run selection
		if selection<=12 then
			m.done = true
		elseif selection==13 then
			hardmodetimer+=1
		else
			hardmodetimer=0
		end
	else
		--animation 
		m.ui_dy += .1
		m.ui_oy += m.ui_dy
		
		if m.ui_dy > 5 then
			birdchoice = m.sel
		 menu = "game"
			begin_game()
			return
		end 
	end
end

function draw_main_menu(m)
	local oy = m.ui_oy
	
	palt(0,false)
	
	draw_logo(44,5-oy)
	
	--player selection
	rectfill(112,89+oy,125,110+oy,12)
	rectfill(2,103+oy,125,124+oy,1)
	for k=0,#m.buttons do
		i = m.buttons[k]
		
		oy = abs(oy)
		if(k == 13)oy = -oy
		
		rectfill(i.x, 
		i.y-i.oy + oy, 
		i.x+i.w, 
		i.y+i.h-i.oy + oy, 
		i.col)
		spr(i.spr, 
		i.x+1, 
		i.y+1-i.oy + oy,
		1,i.sh)
		
		if i.n==13and i.active then
			oprint("a game by:",2,13, 14)
			oprint([[yOLWOOCLE
gOUSPOURD
nOTGOYOME
sIMON t.]],2,13)
			oprint([[code,art
code
code
music]],45,13, 13)
		end
	end
	oy=abs(oy)
	
	-- buttons
	local sel=m.buttons[m.sel]
	rectfill(
	2,93+oy,
	2+#sel.name*8, 102+oy,1)
	wide(sel.name,4,95+oy,7)
	palt()
	
	-- encaged bird
	palt(1,true)
	spr(sel.bird,6*8,7*8)
	spr(32,6*8,7*8)
	palt()
end

function draw_logo(x,y)
	--"birds"
	oxxl("birds",x,y,10)
	oxxl("guns",x+4,y+15, 6)
	
	--"with"
	oprint("with",x+11,y+10)
	
	oprint("with",x+11,y+9)
end

function oxxl(t,x,y,col)
	--credit to freds72
	for ix=-2,2 do
		for iy=-2,4 do
			if abs(ix)==2 
			or abs(iy)>=2 then
				print("\^p"..t,x+ix,y+iy,1)
			end
		end
	end
	
	col=col or 7 
	for ix=-1,1 do
		for iy=-1,1 do
			print("\^p"..t,
			x+ix,y+iy,col)
		end
	end
end

function wide(t,x,y,col,pre)
	--credit to yolwoocle uwu
	t1= "                ! #$%&'()  ,-./[12345[7[9:;<=>?([[c[efc[ij[l[[([([st[[[&yz[\\]'_`[[c[efc[ij[l[[([([st[[[&yz{|}~"
	t2="                !\"=$  '()*+,-./0123]5678]:;<=>?@abcdefghijklmnopqrstuvwx]z[\\]^_`abcdefghijklmnopqrstuvwx]z{|} "
	n1,n2="",""
	pre=pre or ""
	
	for i=1,#t do
		local char = sub(t,i,i)
		local c=ord(char)-16
		n1..=sub(t1,c,c).." "
		n2..=sub(t2,c,c).." "
	end
	
	if(col!=nil)color(col)
	print(pre..n1,x,y)
	print(pre..n2,x+1,y)
end


-->8
--drops
function make_drop(x,y,spr,type,q)
	add(drops,{
	 x=x, y=y,
	 bx=8,dy=8,
	 
	 spr=spr,
	 type=type,
	 
	 q=q,
	 touched=false,
	 cooldown=0,
	 
	 destroy=false,
	})
end

function update_drops()
	for d in all(drops) do
		d.cooldown=max(0,d.cooldown-1)
		
		for p in all(players) do
			
			local touches = touches_rect(
			p.x+4,p.y+4,
			d.x,d.y,d.x+8,d.y+8)
			
			if(not touches)d.touched=false
			if touches then
				
				local col=7
				local txt=""
				local do_ptc = false
				
				if d.type=="ammo" then
					d.destroy = true
					local q = flr(d.q*p.gun.maxammo)
					p.gun.ammo += q
					
					do_ptc=true
					col=9
					txt="+"..q.." ammo"
					
					sfx(38)
					
				elseif d.type=="health"then
					d.destroy = true
					p.life += d.q
					
					do_ptc=true
					col=8
					txt="+"..d.q.." health"
					
					sfx(38)
					
				elseif d.type=="gun" 
				and not d.touched
				and d.cooldown<=0 then
					d.touched = true
					d.cooldown = 60
					
					do_ptc=true
					col=6
					txt=d.q.name
					
					p.gunls[p.gunn],d.q=d.q,p.gunls[p.gunn]
					update_gun(p)
					d.spr = d.q.spr
					
					sfx(36)
				end
				
				if do_ptc then
					for i=1,5 do
						make_ptc(
						   d.x+rnd(16)-8,
						   d.y+rnd(16)-8,
						   rnd(5)+5,col,
						   0.9+rnd(0.07))
					end 
				end
				
				make_ptc(
				   d.x+4-(#txt*2),
				   d.y+4,
				   rnd(5)+5,7,
				   .98,0,-0.3,txt
				)
			end
		end
		
		if(d.destroy)del(drops,d)
	end
end

function draw_drops()
	for d in all(drops)do
		spr(d.spr,d.x,d.y)
	end
end

function spawn_loot(x,y)
	local r = rnd(1)
	
	if r < .01 then
		local g = rnd_gun()
		make_drop(x,y,g.spr,"gun",
		copy(g))
	elseif r < .03 then
		make_drop(x,y,79,"ammo",1/4)
		
	elseif r < .04 and degaplus == 0 then
		make_drop(x,y,78,"health",2)
	
	elseif r < .035 and degaplus == 1 then
		make_drop(x,y,78,"health",1)
	end
end
-->8
--death menu
function make_death_menu(iswin)
	local m = {
	  update=update_death_menu,
	  draw=draw_death_menu,
	  
	  circt=1,
	  timer=0,
	  showtext=false,
	  
	  iswin=iswin,
	  nstats=0,
	}
	
	local t,t2="retry","change bird"
	if(iswin)t="play again","title screen"
	
	m.buttons = {}
	m.buttons[1]={
		n=1,
		t=t,
		x=0,y=0, oy=0,
		active=false
	}
	m.buttons[2]={
		n=2,
		t=t2,
		x=0,y=0, oy=0,
		active=false
	}
	
	return m
end

function update_death_menu(m)
	m.circt=min(m.circt*1.05,600)
	
	--circle timer
	if m.circt>=600 then
		if(m.timer==0) music(23)
		
		if(m.timer==220) music(24)
		if m.timer%60==59 
		
		--"ploop" sfx on every stat
		and m.nstats<3 then
			sfx(41) 
			m.nstats+=1
		end
		
		m.showtext=true
		m.timer += 1
	end
	
	-- buttons
	local o = 0
	if keyboard and m.timer>1 then
		if(btn(❎))o=1
		if(btn(🅾️))o=2
	end
	
	for i=1,#m.buttons do
		local b = m.buttons[i]
		local t=m.timer / 100
		
		local ox = #b.t*2
		b.x = camx + 64 - ox 
		+ cos(t+i/10)*1.5
		b.y = 1/t + 80 + i*15 
		+ sin(t+i/10)*1.5
		
		if touches_rect(mx,my,
		b.x-4,b.y-4,
		b.x+#b.t*4+3, b.y+9) then
			
			if(not b.active)sfx(43)
			b.active = true
			b.oy = 3
			if lmb then
				o = b.n
			end
			
			m.sel = i
			
		else
			b.active = false
			
		end
	end
	
	if(o==1)run(tostr(birdchoice))
	if(o==2)run("-")
end

function draw_death_menu(m)
	--circles animation
	palt(0,false)
	palt(1,true)
	local col,c2,c3,c4=0,1,2,9
	local txtcol = 7
	if m.iswin then
		col,c2,c3,c4=15,9,8,2
		txtcol = 10
		if(t()%2<1)txtcol = 9
	end
	
	for p in all(players)do
		local x,y = p.x+4,p.y+4
		local c = m.circt
		circfill(x,y,c    ,c4)
		circfill(x,y,c*.75,c3)
		circfill(x,y,c*.5 ,c2)
		--spr(p.spr,p.x,p.y)
		circfill(x,y,c*.25,col)
	end
	palt()
	
	--text & buttons
	local t=m.timer/100
	local txt=m.iswin and 
	   "congrats!" or "game over"
	
	oxxl(txt,
	     camx+30+cos(t)*3,
	     1/t +20+sin(t)*3, txtcol)
	     
	for b in all(m.buttons) do
		local a = ""
		if keyboard then
			if b.n == 1 then a = "❎"
			else a = "🅾️" end
		end
		
		if b.active then
			oprint(a..b.t,b.x,b.y-b.oy,1,7)
		else
			oprint(a..b.t,b.x,b.y,14,1)
		end
	end
	
	--stats
	local i=0
	for k,v in pairs(stats)do
		if i<m.nstats then
			oprint(k,camx+35,
			  i*8+1/t+40+sin(t+.3)*3, 7)
			oprint(v,camx+80,
			  i*8+1/t+40+sin(t+.3)*3, 13)
		end
		
		i+=1
	end
		
	--hard mode prompt
	if degaplus == 0 then
		if m.iswin then
		oprint("hold the 'i' button\non the title screen\nto unlock hard mode\n"
		,camx+25,1/t+70+sin(t)*2, 13)
		end
		
	else
		if m.iswin then
			oprint("bro what !!!\nthis mode was not \nsupposed to be possible !"
			,camx+25,1/t+70+sin(t)*2, 13)
		end
		
	end
end
__gfx__
00000000000d500000005d00777777770000000011111111777777766666666d44444444444444444444444444444444eeeeeeeeee1111ee11eeee11ee1111ee
000000000005750000057500777777776d000066111111117d6116dd65dddd5524444422444444444444444424411422eeeeeeeeee1111ee1eeeeee1ee1111ee
00700700000577794467750077777777ddd006dd111111117611116d6dddddd522244444222222224444444422211444ee1111eeee1111eeee1111eeee1111ee
000770000700576999976d009999999907776760777777777611116d6dddddd5444442242222222244444444444d1224ee1111eeee1111eeee1111eeee1111ee
0007700077604999999999007777777706666660999999997661166d6dddddd5444444444444444444444444444d4444ee1111eeee1111eeee1111eeee1111ee
007007007770455999995900111111116dd00dd6777777777661166d6dddddd5422244444444444444444444422d4444ee1111eeee1111eeee1111eeee1111ee
00000000679074855955940011111111dd0000dd777777777d6666dd65dddd5544444444222222222222222244464444ee1111eeee1111eeee1111ee8eeeeee8
0000000009906788998840001111111100000000777777776dddddddd555555522222222222222222222222222262222ee1111eeee1111eeee1111ee88eeee88
77777777049907777117600077777776222222224444444112211111555555554424424414444444111bb111444644446666666614444441eeeeeeee888e8ee8
77777777000ddd67777770007000770d222222224444444121124111555555554424424414444444111331b1244644226666666614444441eeeeeeee888e8ee8
7777777700dd66666d8867007007700d4244444444444441114444210000000042244444144444441b13313122264444666666661444444111111111888e8ee8
777777770055ddddd28e86007077000d2444444444444441122444210000000042444442144444441313333144464114666666661446444111111111888e8ee8
7777777705557777d28886507770700d42444467444444412422422100000000424244421444444413333411444d1441666666661443444111111111888e8ee8
7777777756d556666d2867557707000d2444444444444421244222110000000044424442124444441143341142ddd4417777777714b3344111111111188e8ee1
777777775dd5566666677d557070000d2244444422222221124244210000000044444444122222221144441111444414dddddddd14bb3441eeeeeeee118e8e11
7777777705550000000055506dddddd62444444222222211122122210000000044444244112222221122221122111122dddddddd14b33441eeeeeeee11111111
44444441ffffffff111111111111111111111111111111114444444111111111eeeeeeeeeeeeeeee1111122222211111661111111444444111111166111dd111
44444441f444444ffffff1111111111114444444444444114444444111111111eeeeeeeeeeeeeeee11112222222221116661111114444441111116661111d111
44444441f4f4f4fff44ff111111111111444444444444411444444411111111188888888eeeeeeee112221d1d1d222116661111114444441111116661111d111
22222221f4f4f4fff4ffffffffffffff1444444444444411222222211111111188888888ecc777ce1122d1d1d11d22116661111114444441111116661111d111
d16161d1fffffffff4f4ff444444444f1444444444444411d16861d11111111188888888ec777cce022d1d1dd1d11220556111111444444111111655111dd111
6161d1d144444444fff4ff4f4f4f4f4f14444444444444116868d9d11111111188888888e777ddde022011d22d1dd220665666111444444111666566111d1111
61d1d1d142424244ff44ff4f4f4f4f4f122222222222221161d9d1d11111111188888888eeeeeeee022ddd2222d00220666666611444444116666666111d1111
2222222144444444ffffff4f4f4f4f4f1d1d1d1d1d1616112222222111111111888888888888888802200d2222ddd220666666611444444116666666111d1111
666666611111111144444fffffffffff1d1d1d16161717114444444111111111ffffffff00000000622dd6d22d66622666666661144444411666666611111111
66666661ffffffff42224444444444441d161617b71717114444444111411441ffffffff0000000062266d6dd6d6d226556555611444444116555655111dd111
6666666177777777422fffff222222241617c79717b616114444444114444144ff3fffff000000006622d66d6d6d226655566651144444411566655511dddd11
ddddddd177777777444f4f4f2424242417c717a6b6b6bd112222222112424214ff3f3fff0000000066222d6d6d62226655566661144444411666655511dddd11
51d1d151ffffffff111fffff4444444417c6c626b6bd2d11d16a61d122222411ff3f3fff000000006662222222226666555666611222222116666555115dd511
d1d1515144444444111444441111111116c6262d2d2d2d11d9da6a6124424441ffffffff00000000777772222227777755566661122222211666655511155111
d1515151411141441114222411111111162d2d2d2d2d2d11d1d9d16112422421ffffffff00000000dddddddddddddddd55555551111661111555555511111111
ddddddd144444444111444441111111112222222222222112222222111211211ffffffff00000000dddddddddddddddd55555551111661111555555511111111
000000000000000000000000000000000066d60000000000000000000000000000000000000000000000000009aaaa9000777700006000000111110002222200
000000000000000000000000000000000066d6000000000000000000000000000000000000000000000000009a9009a907000070000600001678761029a9a920
06000000060000000000000000ddd000000dd000000000000000000000000000000000000000000000000000a900009a70774007000760001688861029242920
0066660000d666660446d6d6446664000d666666000000000000000000000000000000000000000000000000a000000a7077f407000760001678761029a9a920
046ddd00444504404440500044ddd4dd4d444000000000000000000000000000000000000000000000000000a000000a7041f1f7000760001766671024949420
4445000044000000440050004040500044050000000000000000000000000000000000000000000000000000a900009a704fff070077600015ddd51024949420
44000000000000000000000000405000000000000000000000000000000000000000000000000000000000009a9009a907040470077600000111110002222200
000000000000000000000000000005000000000000000000000000000000000000000000000000000000000009aaaa9000777700076000000000000000000000
11111111222222221111111111111111222222221111111155555555444444445555555522222222444444445555552806000005000000000667677000000000
1111111122222222111111111111111122222222112ee21155555555444444445555555522222222cd4444445555288804600054009aa90066668867008ee800
115dd511222222221111111111288821222222221eeeee215567765544446776555eee5522222210cccd4444555288880599999609a77a905c68788608e77e80
17dddd51225335221111111112888882222222102eeeffe157777775444677775efffff2222220007cccd44455d888e7091999910a7777a0666888860e7777e0
557d22d12333339a111111111822888892222100ee1ef0e1d677766d447777dd2fffff2222210000c77ccd4455667777099177190a7777a0556d88d60e7777e0
157d882553333aaa1111111112678866aa92009aee1ee7e1ddd77ddd44777d0622ff22052100000070dc1114566777770077747009a77a900666dd6008e77e80
11d8188d33339aa21111111116772666aaaaa0cce2127f7190077009446776065028e00549994000700c0111510aa77700966690009aa90005d005d0008ee800
11d8188d3003a44211242111177066119aaa0c1cee11fff17909a097444977665f8888fe21109990777cc044d0a22a7000440440000000000d500d5000000000
15dd88dd30139444994442111760566699aa0c1cee2100f1777997774499aa77f828828f2222a0001777764467a211a0004222000000049077700000cccccccc
53ddddd553333994a941422116000666e9909acc2ee000116799a977499a7777f2e22e2f2222a9101177764467911997042777200000400a00000000ccc77ccc
33d3ddd1253333391a742222161006688e00aaa71ee001110719a16749a47777fffeeffe22227aa9c1777444678999774271f1700028720077700000cccccccc
3233d3512233333216777222111288882807777712ee21110600a017444477775feeeff52222777acc1764447788887724f1f1f00288872077700000cc777ccc
2223333122533372116777611128888225777777e11ee21101009006444d77775feeee2522267777cd71444477e88877427fff440818881077700000ccc77ccc
2222232226557744411e1e111928882827777777ee12ee1100000010d6666777552eee2522267777d776444477788e77247777700881818000000000ccc77ccc
62626226d66d554424e11e11aa8889a805777777ee21ee211000001066666677555eeee2222777777774444477777777024777000288882000000000cc7777cc
6666626666666dd51224e421cca88caa00057777eee12ee110010000666666665552eeee222777777764444477777777002202200028820000000000cccccccc
11115d1111113b111111111111288e1110001111111eeee111167711111167111111eef111000011dccccd111111888111d66dd5003bbb000000000001100110
1115ddd1111333b111111111127078710779aa01111e7075116079a1111677711111f0ee1000000111c777c1117888811d6777dd03bbbbb00000000017711771
11152dd111130aa111111111127770770c799990e111ee151167799a1116079951111ff100a70999111d707d167779aa6777776d331bb3100050506017100171
5113dd7711133a991111441118870066077888892eeeee11100005191166777115544ff10000aa111111d771677077887772777d33b1b130000eef0001000010
56623331dddd334111414691aa88881100770118122ee1111000005166666671545544e100077611cd7ccc71677777787728e776333bbbb0000fff0001000010
d566222116664441111461111baa821100000111117171110007000156666771feff4411000776111cd7c761667777616778777622444f400050506017100171
1d666611116444111111111111cc2111100011111171711117700011157776111e11e11100776611117776111667761117777611022222000000000017711771
118181111191911111111111115151111c1c11111121211111911911111e1e111e11e111007550011115151111919111117611110244f4000000000001100110
93939393939393939393939393939393939393939393939393939393939393939393939393939393939393939393939393939393939393939393939393939393
93939393939393939393939393939393939393939393939393939393939393939393939393939393939393939393939393939393939393939393939393939393
8282928282829282828292828282928282829282828292828282928282829282c0829282c0829282c0829282c082c08282c082929292929292929282c0829282
82c09282c09282c09282c09282c092828282c09292c0c0c09292c08282c0928282829282828292828282928282829282c082928282829282828292828282c082
02137272721302727212a172727272a172122290909090909090905272121212d0c1a0a0d0a0a0c1d0a0a0c1d0c3d02232d060c1c1c1c1c1c1c1c160d0121272
13d0c3c1d0c3c1d0c3c1d0c3c1d0121272e2d01212d0d0d01212d04040d0126363425262727272721272727272727272d0a0a0c1a0a0a0a0a0a0a0c1a0a0d072
1272727272727272727272727272727272132390909090909090905372020202d0727213d0727272d0727213d061d02333d0f28183838383838381f2d0127272
13d07272d07272d07272d07372d0127272e3d072728282827272d0828282127262435363425262631312727272121372d0d37272d37272d37272d37272d3d072
727272d2d2727272e0727272d2d2727272727290909090909090907272720202d072f3d3d072f3d3d0d3f372d072d07272d0f28183838383838381f2d0127272
72d04182824182824182824182d012727272d07272a112a17272d072727272727272425243537272d613425213127272d022327272727272727272727213d072
7272d3d1d2d37272d07272d3d2d1d37272727272727272d672d6727272727202d0727272d0824182d0727272d073d07272d0f28183838383838381f2d0127272
72d07272727272727272d672d6d0727272e2d072727272727272d07272c0c27272724353727272727272435312727272d023337272727272727272d60212d072
727272d2d1727272d0727272d2d27272727272727272727272727272727272728282418282a172a1828241828241827272d090909090909090909090d0727272
72d07272727272727272727272d0727272e3d082929292928241d07272d0c3727272121372727272727263727272727282828282828272727282828282828272
7272d3d2d2d37272f07272d3d1d2d372727272c1a0a0a0a0a0a0c172727272727272727272727272727272727272727272d0a1a1727272727272f3d1d0727272
72d0a17272727272727272d6a1d072727272d07272727272d672d07272d07272727213727272727272726272727272727272727272a1727272a1727272727272
7272729151727272f1727272915172727272d3d17272727272a1d272727272727272727272727272d67272727272727272d0a1a1a1727272727272d3d0727272
7282828282828241418282828282727272728272727272727272827272d0c2121342527272425272726362627272727272727272727272727272727272727272
727272727272727272727272d6727272727272d2727272727272d1d37272727272727272c0824182c0824182c041c07272828282828282824141828282727272
72a112121272727272727272127272727272727272c092c07272727272d0c3137243534252435312124252121213727272727272727272727272727272727272
7272727272727272727272727272727272727291a0a0a0a0c1a051727272727272727202d0727291d0727272d012d002727272a1121222327272223272727272
727272727272727272727272727272727272c07272d040d07272c08282d0727272726343537272721343537272121372c082828282c0727272c082828282c072
721372727272c272d172e272d672727272727272d37272d372d372727272727272720312d04272f3d0f3a0f3d012d01272727272727223337272233372727272
7272727272727212727272727272727272e2d07272d040d07272d0a2b2d0c27272727212137272727262637272727272d022320213827272728213034252d072
121213021272c372d372e372727272a11272727272727272727272727272727272721362d0437212d072f312d013d01272727272727272727272727272727272
727272727272121213a172727272727272e3d07272d040d07272d0a3b3d0c37272727212727272727272137272727272d023331372417272724172134353d072
82829282828292828282928282829282828292828282928282829282828292828282928282829282828292828282928282829282828292828282928282829282
82829282828292828282928282829282828282828282928282828282828292828282928282829282828292828282928282829282828292828282928282829282
93939393939393939393939393939393939393939393939393939393939393939393939393939393939393939393939393939393939393939393939393939393
93939393939393939393939393939393939393939393939393939393939393939393939393939393939393939393939393939393939393939393939393939393
c1c1c1c1c1c1c1c1c1c1c1c1c1c1c1c1c1c1c1c1c1c1c1c1c1c1c1c1c1c1c1c1c1c1c1c1c1c1c1c1c1c1c1c1c1c1c1c1c1c1c1c1c1c1c1c1c1c1c1c1c1c1c1c1
c1c1c1c1c1c1c1c1c1c1c1c1c1c1c1c1c1c1c1c1c1c1c1c1c1c1c1c1c1c1c1c1c1c1c1c1c1c1c1c1c1c1c1c1c1c1c1c1c1c1c1c1c1c1c1c1c1c1c1c1c1c1c1c1
93939393939393939393939393939393939393939393939393939393939393939393939393939393939393939393939393939393939393939393939393939393
93939393939393939393939393939393939393939393939393939393939393939393939393939393939393939393939393939393939393939393939393939393
8282928282c09282828292828282928282829282828292828282928282829282c08292828282928282829282c082928282829282828292828282928282829282
8282829282828292828282928282829282c0829282c08282828282828282c08282828282828282828282828282828282c082828282829292829292c093939393
a1727272a1d0a1727272d2727213131372e2c272d1c272c1c172e2d172e2c272d0c2727272727272727272e2d0420372c1c1a2b2c1c1c1a2b2c1c1c1a2b2c1c1
7213d0808080b080808080b0808080d072d0425262d01212727272122232d07272021372727213137272121312721213d012727272727272727272829292c093
c2d272d1e2d07272727291a0a0a0c1c172e3c372d3c372727272e3d372e3c372d0c3727272425272727272e3d04372727270a3b370a170a3b370a170a3b37072
c002f0808080b180808080b1808080f072d0435363d012d672d672132333d07272c2d272c2d272c2d272c2d272c2d213d012727272727272727272f2727282c1
c3d372d3e3d07272727272727272727272727272727272727272727272727272d0a1727272435363127272a1d002727272707070707270707070727070707072
d072f18080808080b0b08080808080f172d0727272d07272c07272722232d07272c3d372c3d372c3d372c3d372c3d372d072727272727272727272f27272f331
7272727272d0137213e0c2d172d2e2727272727272a172727272a17272727272828241828282c082828241828272727272f27272f272f27272f272f27272f272
d072a19080808080b1b18080808090a172d0727272d07272d0d672721233d07272727272727272727272727272d672726072727272721272727272f272727231
72c2d1e272d02232a1d0c3d372d3e37272637272d3d2f37272f3d1d372726272727272722232d002020372727272727272f27272f213f27272f202f27272f272
827272729090909090909090909072727282828241d07272d07272721212d072505050505050505050505050505050506072727272721272727272f27272f331
72c3d3e372d0233313d0a172727272727262727272d1f3d672f3d27272726272727272722333d012037272727272727272f27272f213f27272f213f27272f272
727272727272d672d672d672727272727272727272824141828282c082828272010101010101010101010101010101016072727272721272727272f272727231
7272727272f07212d6d0c272d172727272637272d3d2d6f3f3d6d2d372726372c08241828282d08282824182c072727272f27272f212f27272f202f27272f272
c07272c272d172e27272c272d172e2727272727272727272727212d022327272303030303030303030303030303030306072727272721272727272f27272f331
7272727272f1727272d0c372d3727272727272727291a0a0a0a0517272727272d07272720262f0a172727272d072727272f27272f272f27272f272f27272f272
d07272c372d372e37272c372d372e3727272727272727272727272f02333727272727272727272727272727272d672726072727272721272727272f272727231
727272727272727272d0a1727272727272727272727272727272727272727272d00372727272f17272727212d0a1727272c17272c1c1c17272c1c1c17272c172
d07272727272727272727272727272727272727272c0a172727272f17272727272c2d272c2d272c2d272c2d272c2d272d072727272727272727272f27272f331
223272727272727272d0c2d272d1e27272e2c272d1c272727272e2d172e2c272d04202727272727272d60363d0223272e270f3f3e270c2f3f3e270c2f3f370c2
827272727272727272727272727272727272722232d07272727272127272727272c3d372c3d372c3d372c3d372c3d313d012727272727272727272f27272c093
23331312a1727272a1d0c3d372d3e37272e3c372d3c372c1c172e3d372e3c372d043620372727272d6031362d0233372e37013f3e370c3f3f3e370c3f31270c3
72727272c272d172e2c272d172e272727272721233d07272727272727272727272721272727212131372727272727213d012727272727272727272c082828293
82829282828292828282928282829282828292828282928282829282828282828282928282829282828292828282928282829282828292828282928282829282
82828292828282928282829282828292828282928282829282828292828282928282829282828292828282928282829282828282828292928292928293939393
93939393939393939393939393939393939393939393939393939393939393939393939393939393939393939393939393939393939393939393939393939393
93939393939393939393939393939393939393939393939393939393939393939393939393939393939393939393939393939393939393939393939393939393
c1c1c1c1c1c1c1c1c1c1c1c1c1c1c1c1c1c1c1c1c1c1c1c1c1c1c1c1c1c1c1c1c1c1c1c1c1c1c1c1c1c1c1c1c1c1c1c1c1c1c1c1c1c1c1c1c1c1c1c1c1c1c1c1
c1c1c1c1c1c1c1c1c1c1c1c1c1c1c1c1c1c1c1c1c1c1c1c1c1c1c1c1c1c1c1c1c1c1c1c1c1c1c1c1c1c1c1c1c1c1c1c1c1c1c1c1c1c1c1c1c1c1c1c1c1c1c1c1
__gff__
0000040400040100040403040101010108000001030300110403030411030101030b0b0b010101040101010101030104030b0b0b01010100041101010103010400000000000000000000000000000000000000000000000000000000000000000000000000000000000000000000000000000000000000000000000000000000
0000000000000000000000000000000000000000000000000000000000000000000000000000000000000000000000000000000000000000000000000000000000000000000000000000000000000000000000000000000000000000000000000000000000000000000000000000000000000000000000000000000000000000
__map__
393939393939393939393939393939391c1c1c040404040404040404040404040404040404040404040404041c1c1c1c1c1c1c1c1c1c1c1c1c1c1c1c1c1c393939000000000000000000000000000000000000000000000000000000000000000000000000000000000000000000000000000000000000000000000000000000
0c282828282829292829290c3939393904000000000000000000000000000004040000000000000000000000000000040c39393939393939393939393939390c282829282828292828282928282829280c2829280c28282828282828280c2828282828282828282828282828282828280c2829292929290c3939393939393939
0d212727272727272727272829290c3904000000000000000000000000000004040000000000000000000000000000040d07070739393939393939390707070d310d0808080b080808080b0808080d2f0d2425260d21212727272122230d272f203127272727272727213121272731300d2727272727272829290c3939393939
0d212727272727272727272f2727281304000000000000000000000000000004040000000000000000000000000000040d07070707393939393939070707070d200f0808081b080808081b0808080f2f0d3435360d21272727273132330d272f2c2d2e272c1d2e272c2d2e272c1d2e210d27272727272727272728290c393939
0d272727272727272727272f27273f1304000000000000000000000000000004040000000000000000000000000000040d07070707393939393939070707070d271f08080808080b0b08080808081f2f0d2727270d27270c27272722230d272f3c3d3e273c3d3e273c3d3e273c3d3e2f0d272727272727272727272728133939
06272727272727272727272f2727271304000000000000002100000000000004040000000021212100000000000000040d07070707393939393939070707070d271a09080808081b1b08080808091a2f0d2727270d27270d27272721330d272f2727272727272727272727272727271a0d272727272727272727272727131c1c
06272727272727272727272f27273f130400000000000021210000000000000404000000210000002100000000000004280707070739393939393907070707282727270909090909090909090927272f282828140d27270d27272721210d272f0505050505050505050505050505050506272727272727272727272727133939
06272727272727272727272f272727130400000000002100210000000000000404000000000000210000000000000004270707070808080808080808070707272727272727272727272727272727272f272727272814142828280c282828272f0202020202020202020202020202020206272727272727272727272727133939
06272727272727272727272f27273f1304000000000000002100000000000004040000000000210000000000000000040c07070707393939393939070707070c27272c271d272e27272c271d272e272f272727272727272727210d222327272f0303030303030303030303030303030306272727272727272727272727133939
06272727272727272727272f2727271304000000000021212121210000000004040000002121212121000000000000040d07070707393939393939070707070d27273c273d273e27273c273d273e272f272727272727272727270f323327272f2727272727272727272727272727271a0c272727272727272727272727133939
0d272727272727272727272f27273f1304000000000000000000000000000004040000000000000000000000000000040d07070707393939393939070707070d2727272727272727272727272727272f272727270c1a272727271f272727272f2c1d2e272c1d2e272c2d2e272c1d2e2f0d27272727272727272727270c133939
0d212727272727272727272f27270c1304000000000000000000000000000004040000000000000000000000000000040d07070707393939393939070707070d2727272727272727272727272727272f272722230d272727272721272727272f3c3d3e273c3d3e273c3d3e273c3d3e200d2727272727272727270c2928393939
0d212727272727272727270c2828283904000000000000000000000000000004040000000000000000000000000000040d07070717393939393939170707070d2727272c271d272e2c271d272e27272f272721330d272727272727272727272f272727272721313127272727272731300d2727272727270c2929283939393939
2828282828282929282929283939393904000000000000000000000000000004040000000000000000000000000000042817171739393939393939391717172828282928282829282828292828282928282829282828292828282928282829282828292828282928282829282828292828282929292929283939393939393939
3939393939393939393939393939393904000000000000000000000000000004040000000000000000000000000000043939393939393939393939393939393939393939393939393939393939393939393939393939393939393939393939393939393939393939393939393939393939393939393939393939393939393939
1c1c1c1c1c1c1c1c1c1c1c1c1c1c1c1c04040404040404040404040404040404040404040404040404040404040404043939393939393939393939393939391c1c1c1c1c1c1c1c1c1c1c1c1c1c1c1c1c1c1c1c1c1c1c1c1c1c1c1c1c1c1c1c1c1c1c1c1c1c1c1c1c1c1c1c1c1c1c1c1c1c1c1c1c1c1c1c1c1c1c1c1c1c1c1c1c
1339393939393939393939393939393939393939393939393939393939393939393939393939393939393939393939393939393939393939393939393939393900000000000000000000000000000000000000000000000000000000000000000000000000000000000000000000000000000000000000000000000000000000
0c39393939393939393939393939390c0c282928282829282828292828282928282829280c282928280c2928282829282828292828282928282829282828292828282928282829280d28292828282928280c292828282928282829282828290c28280c2828282928282829282828292828282928282829282828292828282928
0d07070739393939393939390707070d0d212223272121213131313131212727272731210d080b08080d2121272727271a271a27271a2d271c21211a27271a270d212121212131210d2c2d2e272c2d2e270d0b08272727273d1d272727272e0d21270d2121312727272727313127272727272721212727212127272121272727
0d07070707393939393939070707070d0d213233212131273121212721312721272727270f081b08080f272727272727272727273d271d2727272727272727270d2131316d2121210d3c3d3e273c3d3e270d1b0808272727272d272727273e0d31270d2127271a1a272727272727272727272e0c28282928282928280c2c2727
0d07070707040404040404070707070d0d2131303127272727273127272721272727271a1f090909091f1a2727272727272727272727190a0a0a0a0a1c27272728282828142828280d27272727272727270d0808272727273d1d27272727210d31270d2727271a1a271a27272727272727273e0d3127276d276d3131283c2727
0d070707071c1c1c1c1c1c070707070d0d263621272727272727272727213127272727272727272727272727272727272727272727272727272727272727272727272727272727270d27272727272727272828280c27270c28280c281414282827270d271a271a1a6d1a27270e2727272727270d272727272727272727272727
0d0707070739393939393907070707280d262027272727272727272727312721272c2d2e272727276d272c1d2e27272727272c2d2e27273d2727273d2727272727272727272727270d27272727272d27272727270d27270d27270d1a2727272727270d271a271a1a1a1a27270d27272727273d0d27272727276d27270c272727
060707070704042727040407070707270d242527272716272727272727272127273c3d3e2727272727273c3d3e27272727273c3d3e2727276d276d2727272727272c2d2e272c2d2e0f2c2d2e27272d27272727272814142827270d272727272727270d271a1a1a1a1d6d27270d27272727272728272c272a2b272e270d3d2727
0c07070707393917173939070707070c0d3435272727272727272727272731272727272727276d27272727272727272727272727272727272727272c2d2e2727273c3d3e273c3d3e1f3c3d3e27272d27270e27271a27271a27270d302624252727270d27271d1a1a2d2727270d27272727272727273c273a3b273e270d272727
0d07070707393939393939070707070d0d3026312727272727272727312727312727272727272727272727272727272727272727272727272727273c3d3e2727272727272727272727272727276d3d27270d27272727272727270d263634352727270f2727190a0a152727270d27272727272e0c27272727272727270d2c2727
0d07070707040404040404070707070d0d2030212727272727272727272121272727272c2d2e27272c2d2e2727272727273d27273d27273d272727272727272727272727272727272727272727272727270d2727276d276d27270d1a2727272727271f27273d3d3d3d2727210d21272727273e0d27272727272727270d3c2727
0d07070707393939393939070707070d0d3620202024252627222321213127272727273c3d3e27273c3d3e2727272727210a0a0a0a0a0a0a0a0a272727272727272c2d2e272c2d2e270a0a0a0a0a0a0a270d31272727272727300d2c272727272727272727272727272727210d21272727272728282829282829282828272727
0d07070717393939393939170707070d0d3636202634353636323321212626272727272727272727272727272727272721272727272727272721272727272727273c3d3e273c3d3e2721272721272721270d26212127272731200d3c272727272727272727272727272727210d21272727272721212727212127272121272727
2817171739393939393939391717172828282928282829282828292828282928282829282828292828282928282829282828292828282928282829282828292828282928282829282828292828282928282829282828292828282928282829282828292828282928282829282828292828282928282829282828292828282928
3939393939393939393939393939393939393939393939393939393939393939393939393939393939393939393939393939393939393939393939393939393939393939393939393939393939393939393939393939393939393939393939393939393939393939393939393939393939393939393939393939393939393939
1c1c1c1c1c1c1c1c1c1c1c1c1c1c1c1c1c1c1c1c1c1c1c1c1c1c1c1c1c1c1c1c1c1c1c1c1c1c1c1c1c1c1c1c1c1c1c1c1c1c1c1c1c1c1c1c1c1c1c1c1c1c1c1c1c1c1c1c1c1c1c1c1c1c1c1c1c1c1c1c1c1c1c1c1c1c1c1c1c1c1c1c1c1c1c1c1c1c1c1c1c1c1c1c1c1c1c1c1c1c1c1c1c1c1c1c1c1c1c1c1c1c1c1c1c1c1c1c
